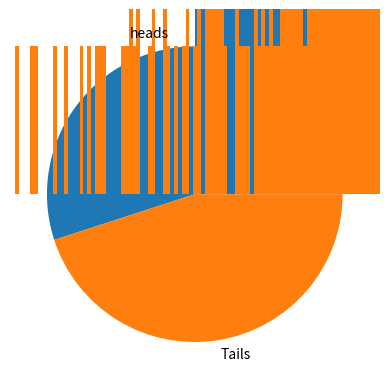

Generate this figure with matplotlib:
import numpy as np
import matplotlib.pyplot as plt

np.random.uniform(low=0, high=1, size=10)

# Generate random numbers
x = np.random.uniform(low=0, high=1, size=1000)

plt.hist(x)

size = 20
# Generate size random numbers on uniform interval

x = np.random.uniform(low=0, high=1, size=size)

# Make the coin flips (< 0.7 means we have a 70% chance of heads)
heads = x < 0.7

# Show which were heads, and count the number of heads
print(heads)
heads_count= heads.sum() # np.sum(heads)
tails_count = size - heads_count
print(f"\nThere were { heads_count} heads. (and {tails_count} tails)")
labels = ["heads", "Tails"]
plt.pie(np.array([heads_count, tails_count]), labels = labels)

rng = np.random.default_rng()

rng.uniform(low=0, high=1, size=20)

# Instantiate generator with a seed
rng = np.random.default_rng(seed=3252)

# Draw random numbers
rng.uniform(size=10)

# Re-seed the RNG
rng = np.random.default_rng(seed=3252)

# Draw random numbers
rng.uniform(size=10)

rng = np.random.default_rng(seed=3253)
rng.uniform(size=10)

# Set parameters
mu = 10
sigma = 3

# Draw 100000 random samples
x = rng.normal(mu, sigma, size=100000)


plt.hist(x, bins=1000)
plt.show()

# Draw how many coin flips land heads in 10 files
rng.binomial(10, 0.5)

rng = np.random.default_rng(seed=126969234)
rng.integers(0, 51, size=20)

rng.choice(np.arange(51), size=20, replace=False)

"".join(rng.choice(list("ATGC"), replace=True, size=70))

rng.permutation(np.arange(53))